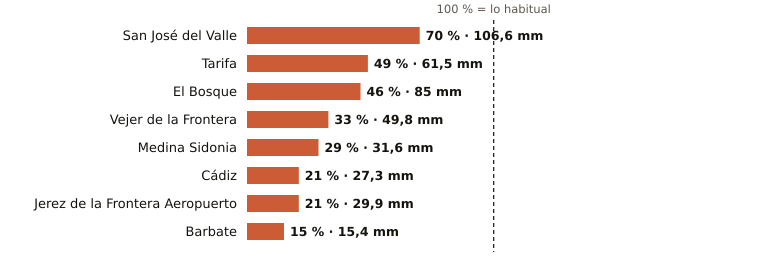

Data behind this chart, as committed beside it:
estacion, provincia, indicativo, mm_otono, referencia_mm, pct, periodo_referencia, hasta, hora
San José del Valle, Cádiz, 5950X, 106.6, 151.5, 70, 2008-2025, 2026-11-11, 7
Tarifa, Cádiz, 6001, 61.5, 125.4, 49, 1991-2020, 2026-11-11, 7
El Bosque, Cádiz, 5941X, 85.0, 185.0, 46, 2008-2025, 2026-11-11, 6
Vejer de la Frontera, Cádiz, 5995B, 49.8, 151.9, 33, 1991-2020, 2026-11-11, 7
Medina Sidonia, Cádiz, 5983X, 31.6, 110.8, 29, 2006-2025, 2026-11-11, 6
Cádiz, Cádiz, 5973, 27.3, 130.6, 21, 1991-2020, 2026-11-11, 7
Jerez de la Frontera Aeropuerto, Cádiz, 5960, 29.9, 139.8, 21, 1991-2020, 2026-11-11, 7
Barbate, Cádiz, 5996B, 15.4, 100.8, 15, 2010-2025, 2026-11-11, 6
